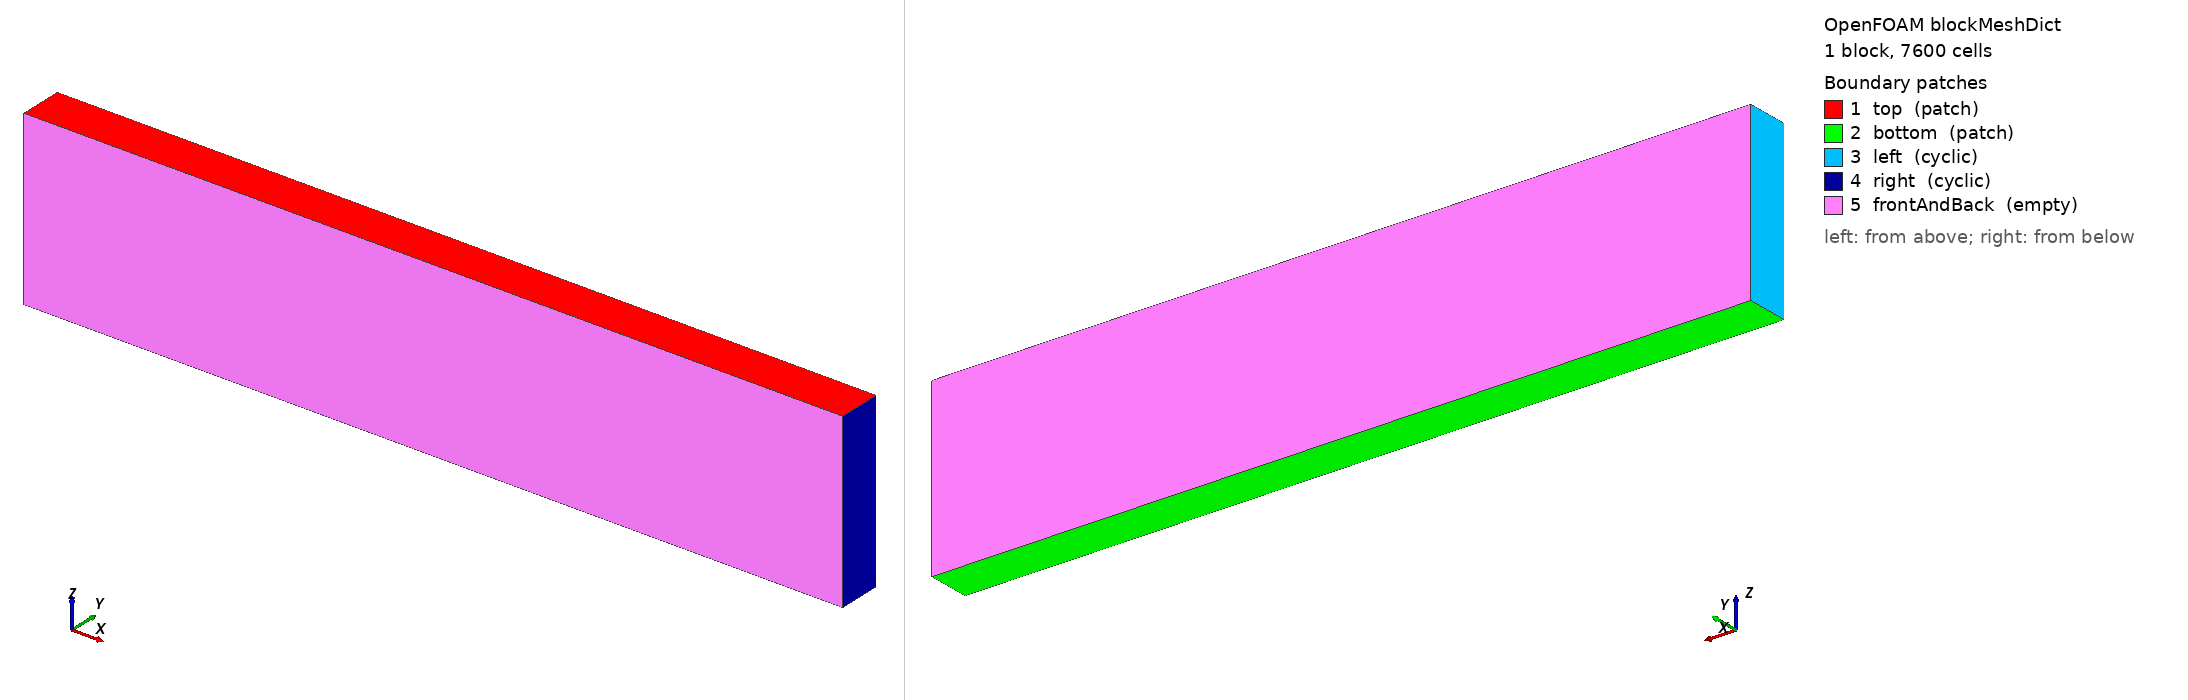

OpenFOAM case: the mesh blockMesh builds from blockMeshDict, 1 block(s), 7600 cells. Boundary patches (legend numbers): 1 top (patch), 2 bottom (patch), 3 left (cyclic), 4 right (cyclic), 5 frontAndBack (empty). Left view from above one corner, right view from below the opposite corner. Boundary conditions: 0 field file(s) under 0/; 0 of 5 drawn patches have an entry in a shipped field file.

=== system/blockMeshDict ===
/*--------------------------------*- C++ -*----------------------------------*\
| =========                 |                                                 |
| \\      /  F ield         | OpenFOAM: The Open Source CFD Toolbox           |
|  \\    /   O peration     | Version:  2.2.0                                 |
|   \\  /    A nd           | Web:      www.OpenFOAM.org                      |
|    \\/     M anipulation  |                                                 |
\*---------------------------------------------------------------------------*/
FoamFile
{
    version     2.0;
    format      ascii;
    class       dictionary;
    object      blockMeshDict;
}
// * * * * * * * * * * * * * * * * * * * * * * * * * * * * * * * * * * * * * //

convertToMeters 1;

y1 -.1;
y2 .1;
ny 1;

L 3.7873860376294;
nx 190;

z1 -0.4;
z2 0.4;
nz 40;

vertices
(
    (0 $y1 $z1)
    ($L $y1 $z1)
    ($L $y2 $z1)
    (0 $y2 $z1)
    (0 $y1 $z2)
    ($L $y1 $z2)
    ($L $y2 $z2)
    (0 $y2 $z2)
);

blocks
(
    hex (0 1 2 3 4 5 6 7) ($nx $ny $nz) simpleGrading (1 1 1)
);

edges
(
);

boundary
(
    top
    {
        type patch;
        faces
        (
            (4 5 6 7)
        );
    }
    bottom
    {
        type patch;
        faces
        (
            (0 3 2 1)
        );
    }
    left
    {
        type cyclic;
        neighbourPatch right;
//        type patch;
        faces
        (
            (0 4 7 3)
        );
    }
    right
    {
        type cyclic;
        neighbourPatch left;
        faces
        (
            (1 2 6 5)
        );
    }
    frontAndBack
    {
        type empty;
        faces
        (
            (0 1 5 4)
            (2 3 7 6)
        );
    }
);

mergePatchPairs
(
);

// ************************************************************************* //


=== system/controlDict ===
/*--------------------------------*- C++ -*----------------------------------*\
| =========                 |                                                 |
| \\      /  F ield         | OpenFOAM: The Open Source CFD Toolbox           |
|  \\    /   O peration     | Version:  2512                                  |
|   \\  /    A nd           | Website:  www.openfoam.com                      |
|    \\/     M anipulation  |                                                 |
\*---------------------------------------------------------------------------*/
// * * * * * * * * * * * * * * * * * * * * * * * * * * * * * * * * * * * * * //
FoamFile
{
    version         2;
    format          ascii;
    class           dictionary;
    location        "system";
    object          controlDict;
}

application     interIsoGoam;

startFrom       latestTime;

startTime       0;

stopAt          endTime;

endTime         10;

writeControl    adjustable;

writeInterval   0.2;

deltaT          0.005;

purgeWrite      0;

writeFormat     ascii;

writePrecision  12;

writeCompression no;

timeFormat      general;

timePrecision   6;

graphFormat     raw;

runTimeModifiable yes;

adjustTimeStep  no;

maxCo           0.2;

maxAlphaCo      0.2;

maxDeltaT       0.2;

functions
{
    surfacePosition1
    {
        type            surfacePosition;
        libs            ( surfacePosition );
        errors          strict;      // stop if the library is not installed
        locations       ( ( 1.0001 0.0001 0.0001 ) );
        alpha           alpha.water;
        direction       ( 0 0 -1 );
        writeControl    timeStep;
        writeInterval   1;
    }
    fieldMinMax1
    {
        type            fieldMinMax;
        libs            ( fieldFunctionObjects );
        writeToFile     yes;
        mode            magnitude;
        fields          ( U );
        location        no;
        writeControl    timeStep;
        writeInterval   1;
    }
    momentumFlux
    {
        type            convectiveMomentumFlux;
        libs            ( interfaceFunctionObjects );
        executeControl  writeTime;
        writeControl    writeTime;
    }
}


// ************************************************************************* //
